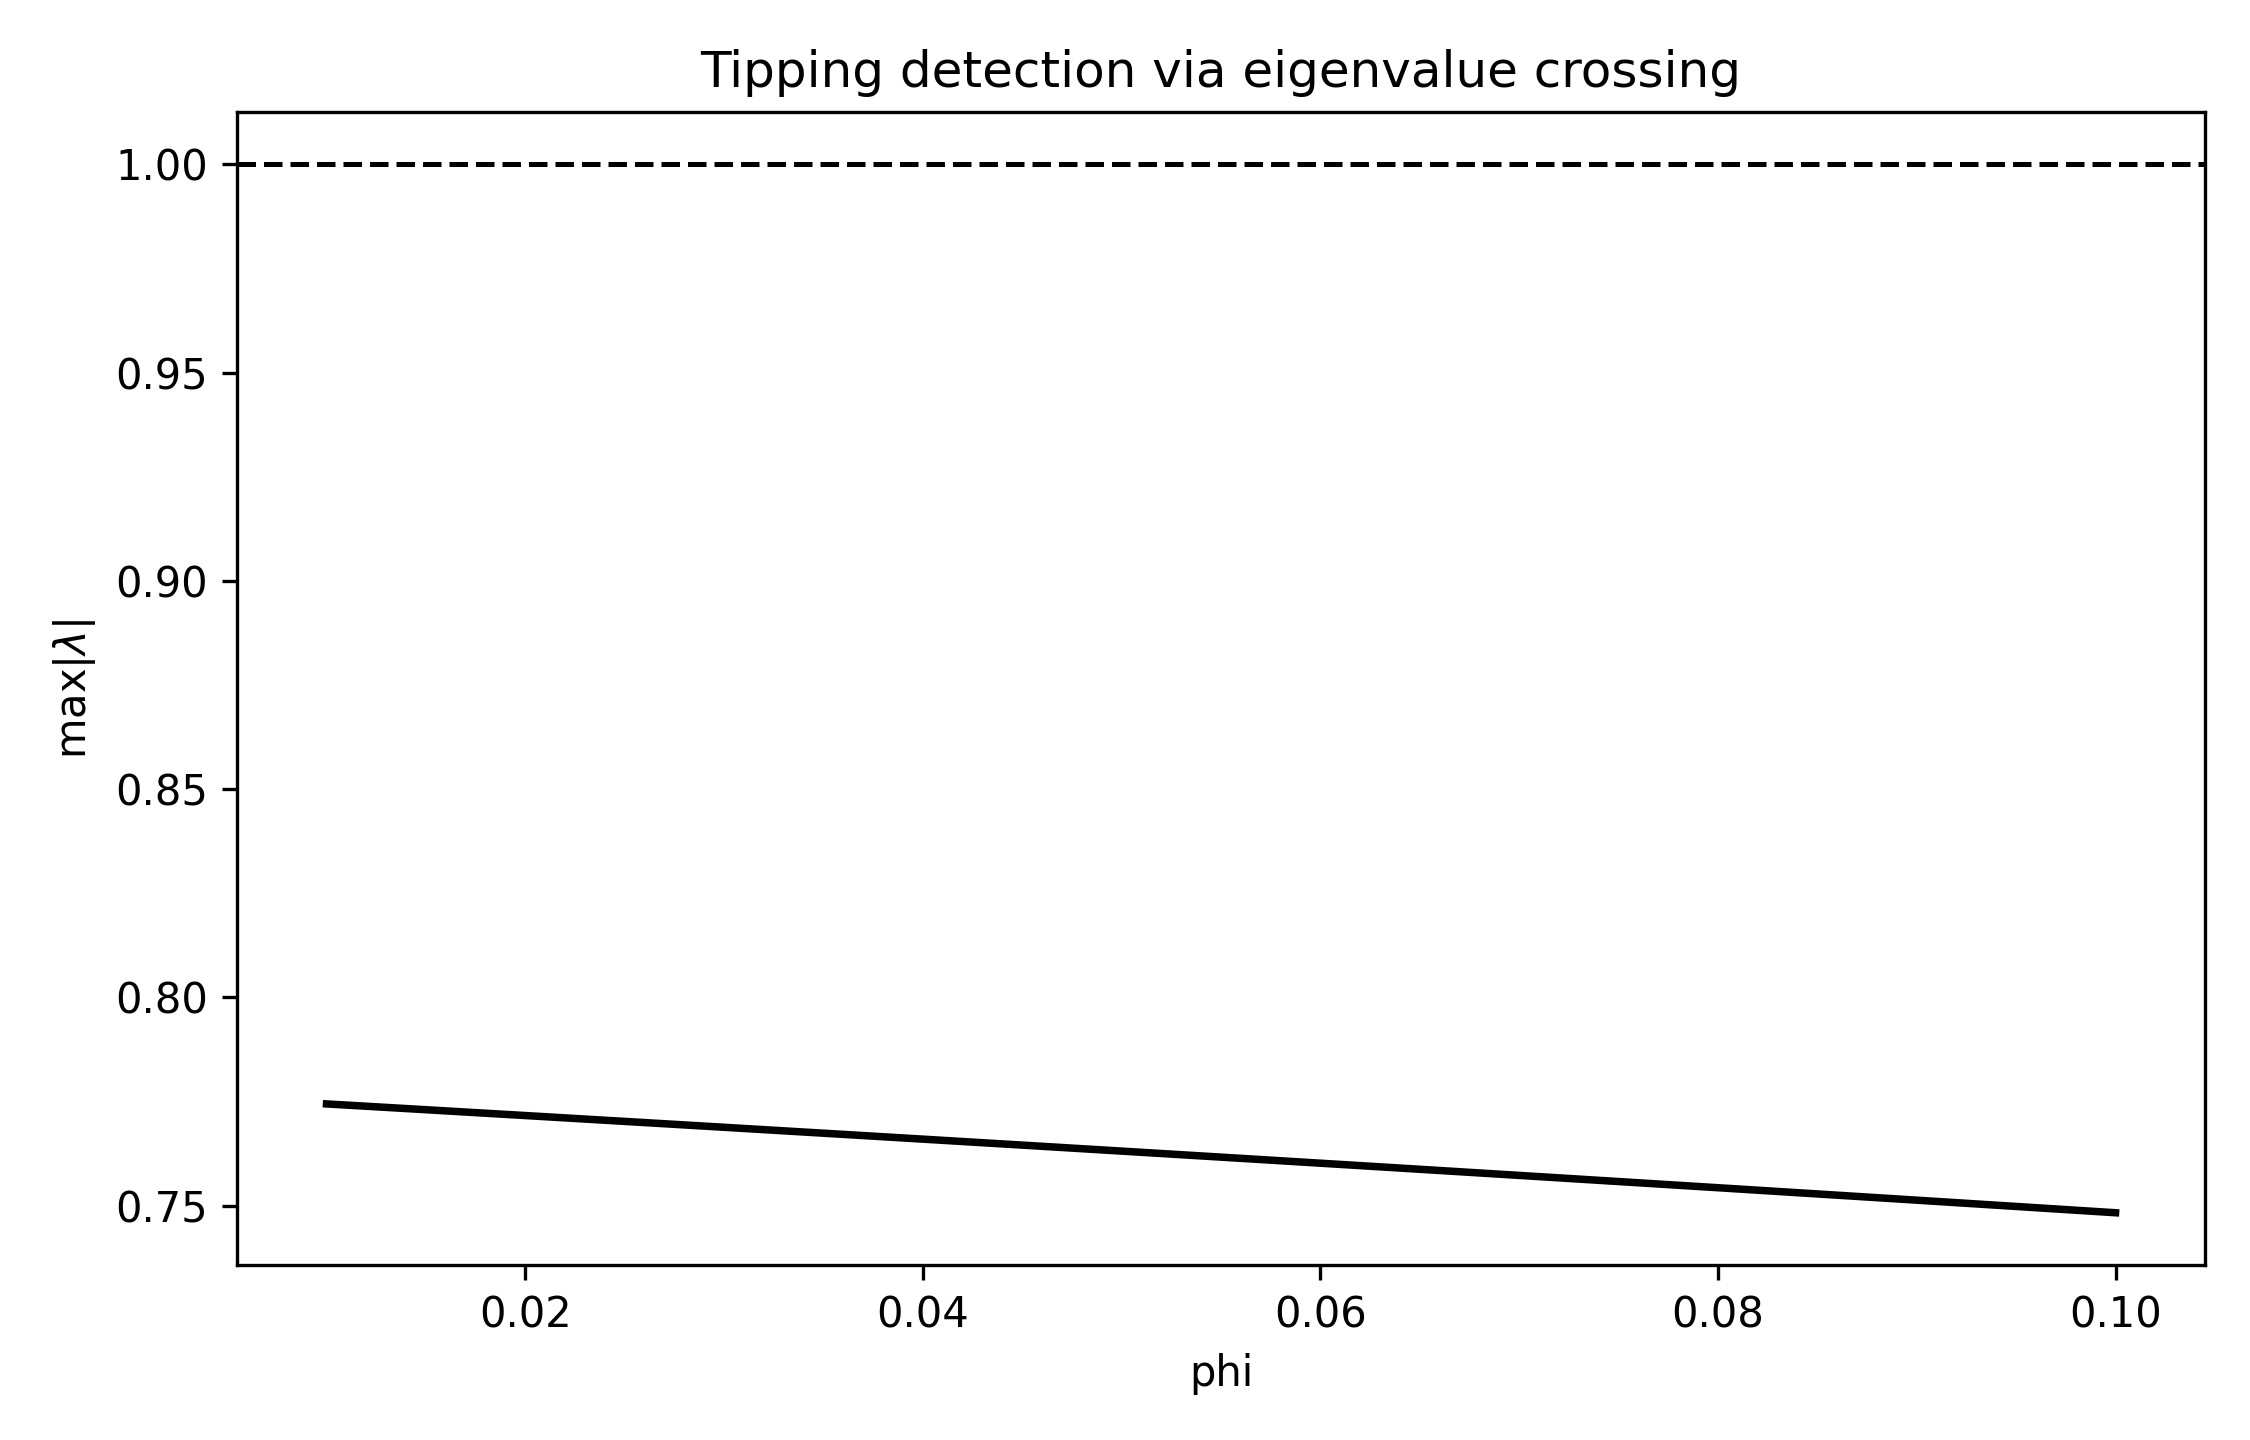

Data behind this chart, as committed beside it:
p, max_abs_eig, eig1, eig2, eig3, A_star, F_star, K_star
0.01, 0.7744, (0.6412326334477415+0.4342090584259689j), (0.6412326334477415-0.4342090584259689j), (3.170493444958643e-18+0j), 1.282, 0.07343, 1.703
0.01184, 0.7739, (0.6412980135142753+0.43320081196562915j…, (0.6412980135142753-0.43320081196562915j…, (-2.3617863792451397e-18+0j), 1.282, 0.07324, 1.702
0.01367, 0.7734, (0.6413632121470119+0.4321894551604075j), (0.6413632121470119-0.4321894551604075j), (5.3846001649539205e-18+0j), 1.283, 0.07305, 1.7
0.01551, 0.7729, (0.6414282290724109+0.4311749659006526j), (0.6414282290724109-0.4311749659006526j), (-2.4187974272808684e-18+0j), 1.284, 0.07286, 1.699
0.01735, 0.7724, (0.6414930640171286+0.4301573218000084j), (0.6414930640171286-0.4301573218000084j), (-6.966589893668911e-18+0j), 1.284, 0.07266, 1.697
0.01918, 0.7719, (0.6415577167080202+0.42913650019049965j…, (0.6415577167080202-0.42913650019049965j…, (6.039436495380159e-18+0j), 1.285, 0.07247, 1.695
0.02102, 0.7713, (0.6416221868721343+0.42811247811750847j…, (0.6416221868721343-0.42811247811750847j…, (-6.690231159394278e-19+0j), 1.285, 0.07228, 1.694
0.02286, 0.7708, (0.6416864742367221+0.4270852323346302j), (0.6416864742367221-0.4270852323346302j), (7.812306657000233e-18+0j), 1.286, 0.07209, 1.692
0.02469, 0.7703, (0.6417505785292412+0.42605473929841536j…, (0.6417505785292412-0.42605473929841536j…, (-4.2298769929929605e-18+0j), 1.286, 0.07189, 1.69
0.02653, 0.7698, (0.6418144994773493+0.42502097516298054j…, (0.6418144994773493-0.42502097516298054j…, (-2.3650411320616786e-18+0j), 1.287, 0.0717, 1.689
0.02837, 0.7693, (0.6418782368089144+0.4239839157745024j), (0.6418782368089144-0.4239839157745024j), (-3.6705117449753565e-18+0j), 1.287, 0.07151, 1.687
0.0302, 0.7687, (0.6419417902520098+0.4229435366655752j), (0.6419417902520098-0.4229435366655752j), (9.097735431802789e-18+0j), 1.288, 0.07132, 1.686
0.03204, 0.7682, (0.6420051595349268+0.4218998130494324j), (0.6420051595349268-0.4218998130494324j), (-8.638374183605113e-18+0j), 1.288, 0.07112, 1.684
0.03388, 0.7677, (0.6420683443861617+0.42085271981404304j…, (0.6420683443861617-0.42085271981404304j…, (1.816580050451756e-17+0j), 1.289, 0.07093, 1.682
0.03571, 0.7672, (0.642131344534431+0.419802231516048j), (0.642131344534431-0.419802231516048j), (4.32044954347203e-18+0j), 1.289, 0.07073, 1.681
0.03755, 0.7667, (0.6421941597086702+0.41874832237456655j…, (0.6421941597086702-0.41874832237456655j…, (6.317646779909805e-18+0j), 1.29, 0.07054, 1.679
0.03939, 0.7661, (0.6422567896380309+0.41769096626484536j…, (0.6422567896380309-0.41769096626484536j…, (-7.660359182769642e-18+0j), 1.291, 0.07034, 1.678
0.04122, 0.7656, (0.6423192340518881+0.4166301367117503j), (0.6423192340518881-0.4166301367117503j), (1.0558910672771347e-17+0j), 1.291, 0.07015, 1.676
0.04306, 0.7651, (0.6423814926798411+0.4155658068831068j), (0.6423814926798411-0.4155658068831068j), (1.9131697495421092e-17+0j), 1.292, 0.06995, 1.674
0.0449, 0.7646, (0.6424435652517131+0.41449794958286384j…, (0.6424435652517131-0.41449794958286384j…, (1.2454923683026102e-17+0j), 1.292, 0.06976, 1.673
0.04673, 0.764, (0.6425054514975596+0.4134265372441068j), (0.6425054514975596-0.4134265372441068j), (4.639487273915541e-18+0j), 1.293, 0.06956, 1.671
0.04857, 0.7635, (0.6425671511476615+0.4123515419218724j), (0.6425671511476615-0.4123515419218724j), (-1.5131328539272347e-17+0j), 1.293, 0.06937, 1.67
0.05041, 0.763, (0.642628663932537+0.4112729352858096j), (0.642628663932537-0.4112729352858096j), (2.950234825548463e-17+0j), 1.294, 0.06917, 1.668
0.05224, 0.7624, (0.6426899895829354+0.41019068861263497j…, (0.6426899895829354-0.41019068861263497j…, (1.4219033829529648e-17+0j), 1.294, 0.06898, 1.666
0.05408, 0.7619, (0.642751127829846+0.4091047727784033j), (0.642751127829846-0.4091047727784033j), (-2.2941402104383036e-17+0j), 1.295, 0.06878, 1.665
0.05592, 0.7614, (0.6428120784044942+0.40801515825059115j…, (0.6428120784044942-0.40801515825059115j…, (-3.2736345274136784e-17+0j), 1.296, 0.06858, 1.663
0.05776, 0.7608, (0.6428728410383482+0.40692181507995984j…, (0.6428728410383482-0.40692181507995984j…, (-1.7266123488732972e-17+0j), 1.296, 0.06839, 1.662
0.05959, 0.7603, (0.6429334154631201+0.40582471289222366j…, (0.6429334154631201-0.40582471289222366j…, (-3.1659258642699934e-18+0j), 1.297, 0.06819, 1.66
0.06143, 0.7598, (0.6429938014107665+0.4047238208794932j), (0.6429938014107665-0.4047238208794932j), (-6.499399073561419e-18+0j), 1.297, 0.06799, 1.658
0.06327, 0.7592, (0.6430539986134916+0.4036191077914994j), (0.6430539986134916-0.4036191077914994j), (-1.2649117801695485e-17+0j), 1.298, 0.06779, 1.657
0.0651, 0.7587, (0.6431140068037511+0.4025105419265869j), (0.6431140068037511-0.4025105419265869j), (4.346172650607228e-17+0j), 1.298, 0.06759, 1.655
0.06694, 0.7582, (0.6431738257142514+0.40139809112247327j…, (0.6431738257142514-0.40139809112247327j…, (-5.902717704946714e-19+0j), 1.299, 0.0674, 1.654
0.06878, 0.7576, (0.6432334550779539+0.4002817227467488j), (0.6432334550779539-0.4002817227467488j), (-1.525767334014454e-17+0j), 1.299, 0.0672, 1.652
0.07061, 0.7571, (0.6432928946280774+0.399161403687144j), (0.6432928946280774-0.399161403687144j), (-3.245420316142992e-17+0j), 1.3, 0.067, 1.651
0.07245, 0.7565, (0.6433521440980978+0.39803710034152173j…, (0.6433521440980978-0.39803710034152173j…, (1.3772764816442262e-18+0j), 1.301, 0.0668, 1.649
0.07429, 0.756, (0.6434112032217536+0.39690877860759605j…, (0.6434112032217536-0.39690877860759605j…, (1.9195369288877153e-17+0j), 1.301, 0.0666, 1.647
0.07612, 0.7554, (0.6434700717330477+0.3957764038723872j), (0.6434700717330477-0.3957764038723872j), (1.2530225747376177e-17+0j), 1.302, 0.0664, 1.646
0.07796, 0.7549, (0.6435287493662444+0.39463994100137373j…, (0.6435287493662444-0.39463994100137373j…, (-1.088332427276832e-19+0j), 1.302, 0.0662, 1.644
0.0798, 0.7544, (0.6435872358558806+0.3934993543273464j), (0.6435872358558806-0.3934993543273464j), (-1.4316115251316106e-17+0j), 1.303, 0.066, 1.643
0.08163, 0.7538, (0.6436455309367604+0.392354607638966j), (0.6436455309367604-0.392354607638966j), (6.367355202070993e-17+0j), 1.303, 0.0658, 1.641
0.08347, 0.7533, (0.6437036343439595+0.3912056641689902j), (0.6437036343439595-0.3912056641689902j), (-1.2894826563273942e-17+0j), 1.304, 0.0656, 1.64
0.08531, 0.7527, (0.6437615458128308+0.39005248658217523j…, (0.6437615458128308-0.39005248658217523j…, (-2.557752710910175e-17+0j), 1.304, 0.0654, 1.638
0.08714, 0.7522, (0.643819265079005+0.38889503696283395j), (0.643819265079005-0.38889503696283395j), (4.243619566888897e-18+0j), 1.305, 0.0652, 1.636
0.08898, 0.7516, (0.643876791878387+0.3877332768020456j), (0.643876791878387-0.3877332768020456j), (-2.923104487744119e-18+0j), 1.306, 0.065, 1.635
0.09082, 0.7511, (0.6439341259471649+0.38656716698449084j…, (0.6439341259471649-0.38656716698449084j…, (3.457080055500447e-17+0j), 1.306, 0.0648, 1.633
0.09265, 0.7505, (0.6439912670218124+0.3853966677749222j), (0.6439912670218124-0.3853966677749222j), (-4.711489348365135e-18+0j), 1.307, 0.0646, 1.632
0.09449, 0.7499, (0.6440482148390896+0.3842217388042265j), (0.6440482148390896-0.3842217388042265j), (-3.208726002805368e-17+0j), 1.307, 0.0644, 1.63
0.09633, 0.7494, (0.644104969136041+0.38304233905509555j), (0.644104969136041-0.38304233905509555j), (2.2281599804174328e-17+0j), 1.308, 0.06419, 1.629
0.09816, 0.7488, (0.6441615296500052+0.38185842684726756j…, (0.6441615296500052-0.38185842684726756j…, (1.4513353530775417e-17+0j), 1.308, 0.06399, 1.627
0.1, 0.7483, (0.6442178961186124+0.38066995982233887j…, (0.6442178961186124-0.38066995982233887j…, (-3.2106971976418894e-17+0j), 1.309, 0.06379, 1.626
